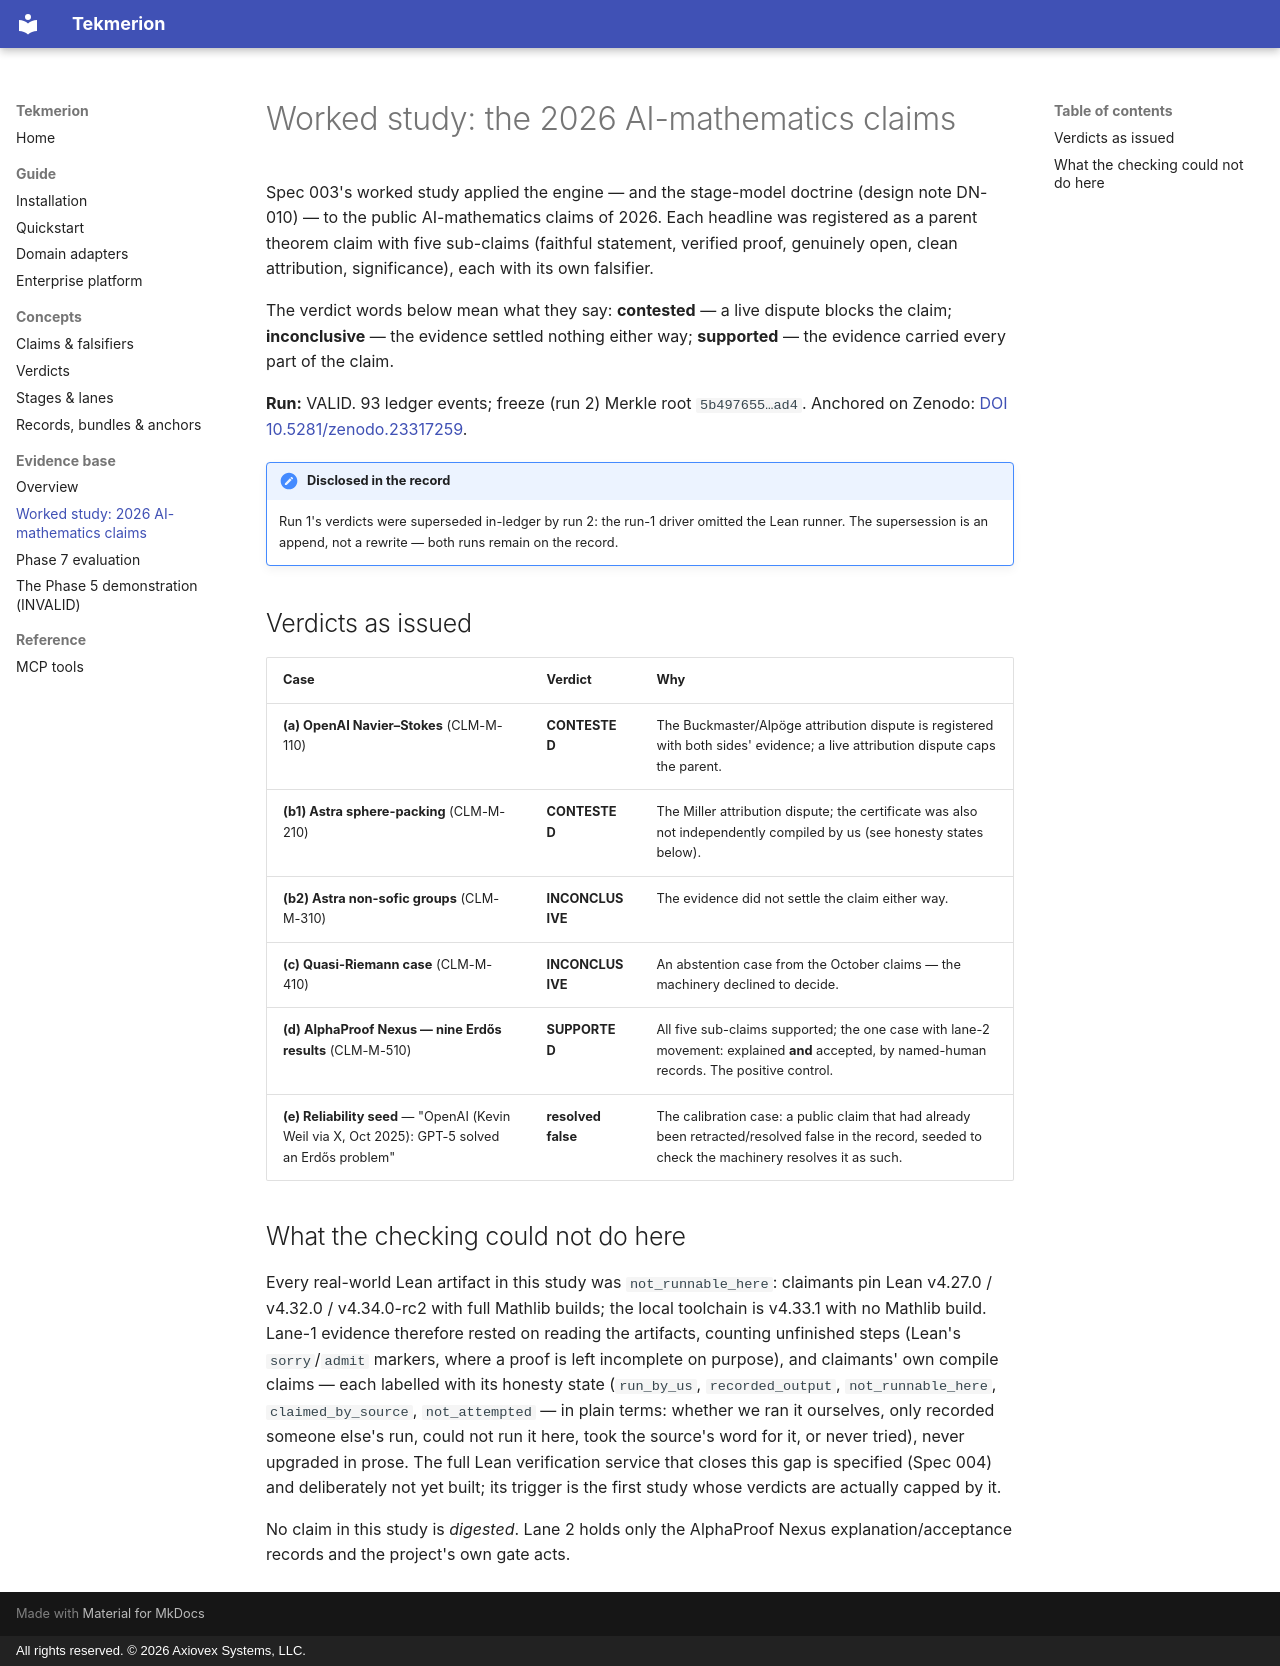

repository: AXIOVEX/research-engine · page: evidence/math-study/index.html · generator: mkdocs · copyright: All rights reserved. © 2026 Axiovex Systems, LLC.

# Worked study: the 2026 AI-mathematics claims

Spec 003's worked study applied the engine — and the stage-model
doctrine (design note DN-010) — to the public AI-mathematics claims
of 2026. Each headline was registered as a parent theorem claim with
five sub-claims (faithful statement, verified proof, genuinely open,
clean attribution, significance), each with its own falsifier.

The verdict words below mean what they say: **contested** — a live
dispute blocks the claim; **inconclusive** — the evidence settled
nothing either way; **supported** — the evidence carried every part
of the claim.

**Run:** VALID. 93 ledger events; freeze (run 2) Merkle root
`5b497655…ad4`. Anchored on Zenodo:
[DOI 10.5281/zenodo.23317259](https://doi.org/10.5281/zenodo.23317259).

!!! note "Disclosed in the record"
    Run 1's verdicts were superseded in-ledger by run 2: the run-1
    driver omitted the Lean runner. The supersession is an append, not
    a rewrite — both runs remain on the record.

## Verdicts as issued

| Case | Verdict | Why |
|---|---|---|
| **(a) OpenAI Navier–Stokes** (CLM-M-110) | **CONTESTED** | The Buckmaster/Alpöge attribution dispute is registered with both sides' evidence; a live attribution dispute caps the parent. |
| **(b1) Astra sphere-packing** (CLM-M-210) | **CONTESTED** | The Miller attribution dispute; the certificate was also not independently compiled by us (see honesty states below). |
| **(b2) Astra non-sofic groups** (CLM-M-310) | **INCONCLUSIVE** | The evidence did not settle the claim either way. |
| **(c) Quasi-Riemann case** (CLM-M-410) | **INCONCLUSIVE** | An abstention case from the October claims — the machinery declined to decide. |
| **(d) AlphaProof Nexus — nine Erdős results** (CLM-M-510) | **SUPPORTED** | All five sub-claims supported; the one case with lane-2 movement: explained **and** accepted, by named-human records. The positive control. |
| **(e) Reliability seed** — "OpenAI (Kevin Weil via X, Oct 2025): GPT-5 solved an Erdős problem" | **resolved false** | The calibration case: a public claim that had already been retracted/resolved false in the record, seeded to check the machinery resolves it as such. |

## What the checking could not do here

Every real-world Lean artifact in this study was `not_runnable_here`:
claimants pin Lean v4.27.0 / v4.32.0 / v4.34.0-rc2 with full Mathlib
builds; the local toolchain is v4.33.1 with no Mathlib build. Lane-1
evidence therefore rested on reading the artifacts, counting
unfinished steps (Lean's `sorry`/`admit` markers, where a proof is
left incomplete on purpose), and claimants' own compile claims — each
labelled with its honesty state (`run_by_us`, `recorded_output`,
`not_runnable_here`, `claimed_by_source`, `not_attempted` — in plain
terms: whether we ran it ourselves, only recorded someone else's
run, could not run it here, took the source's word for it, or never
tried), never upgraded in prose. The
full Lean verification service that closes this gap is specified
(Spec 004) and deliberately not yet built; its trigger is the first
study whose verdicts are actually capped by it.

No claim in this study is *digested*. Lane 2 holds only the AlphaProof
Nexus explanation/acceptance records and the project's own gate acts.
